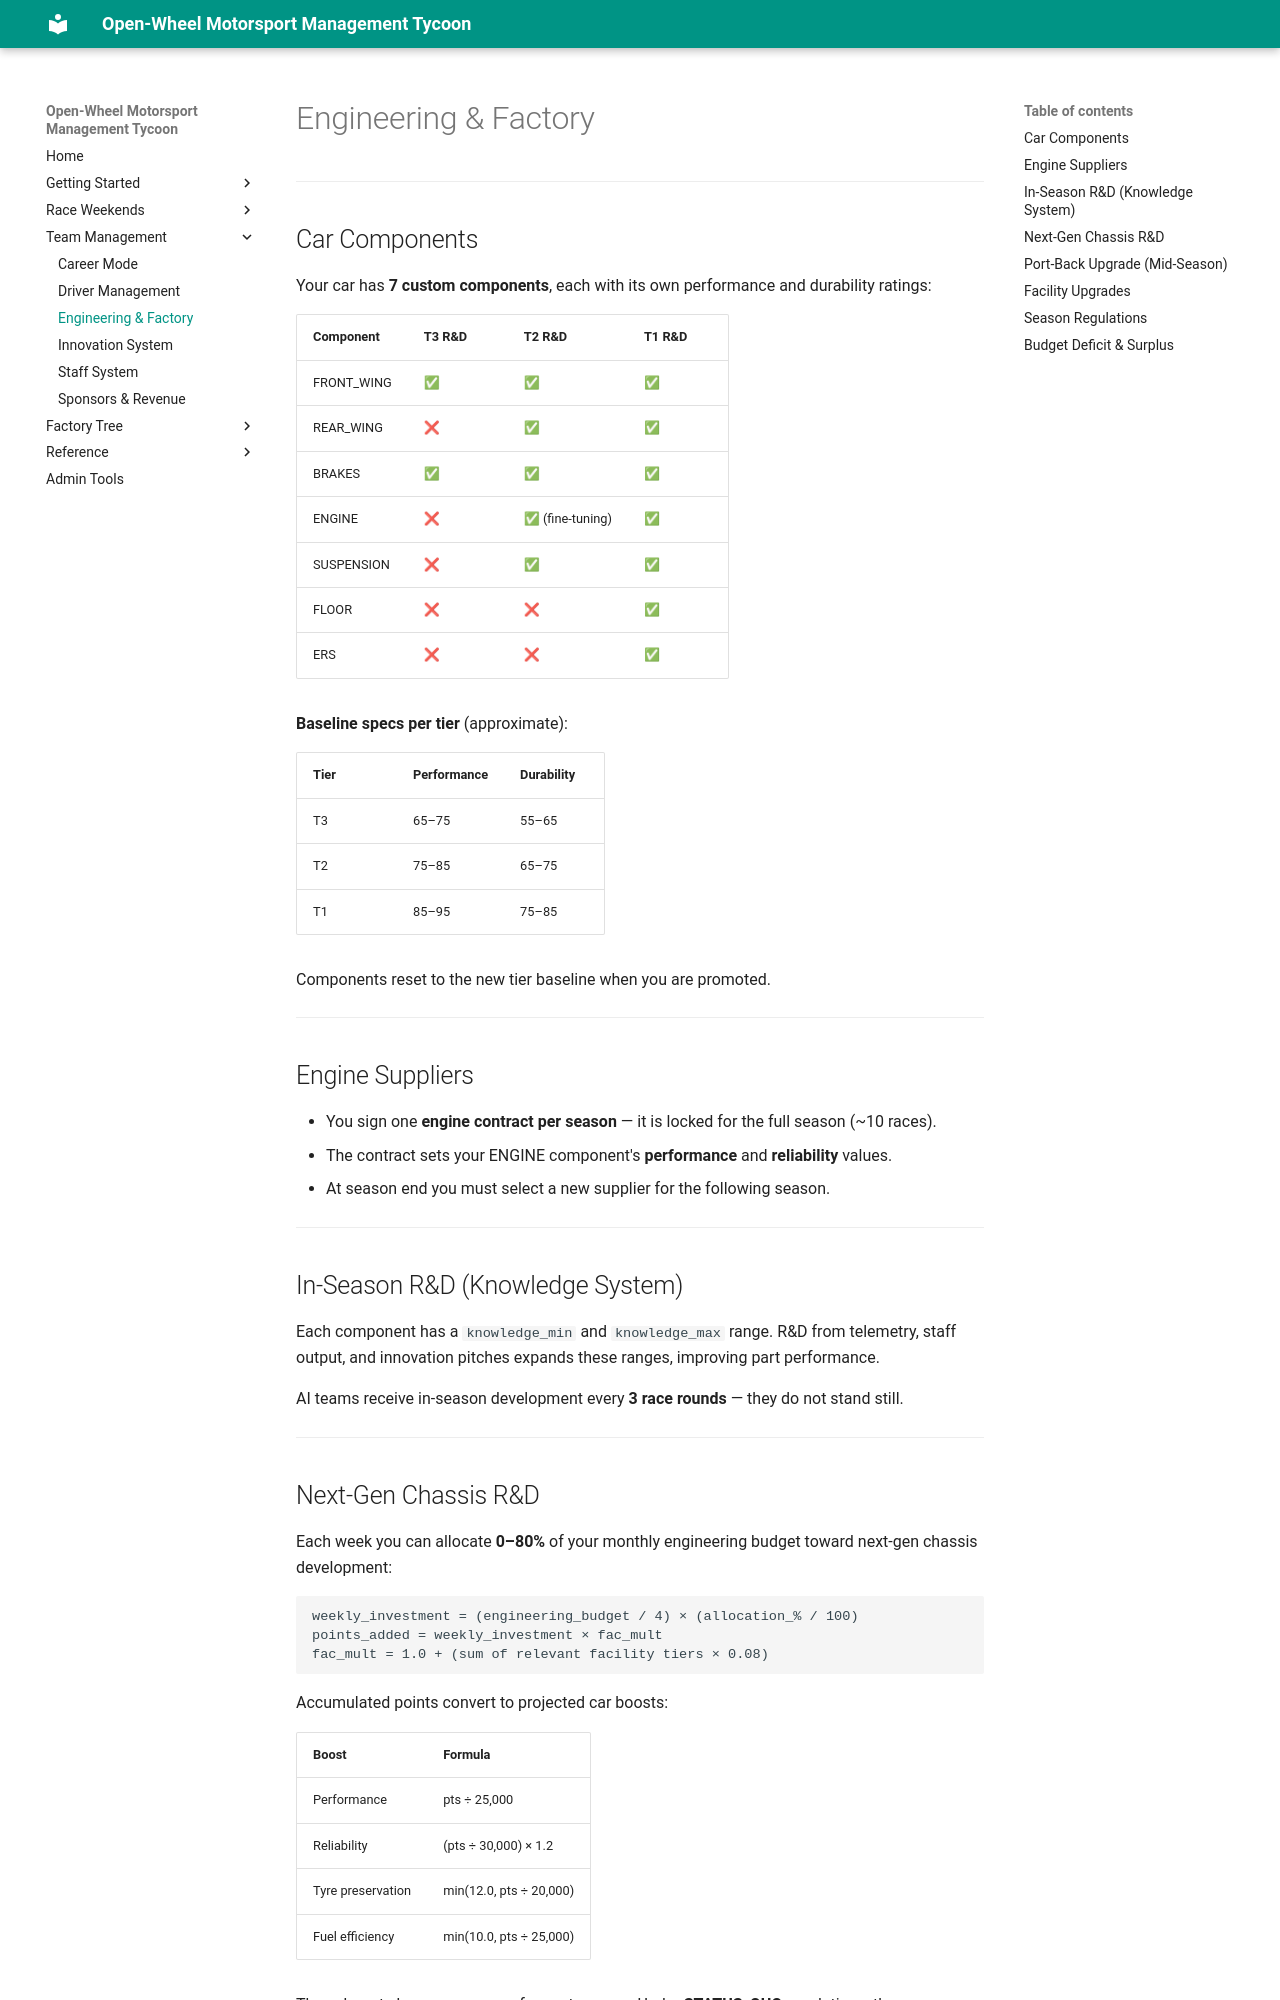

repository: LaurentAerens/race-game · page: mechanics/factory/index.html · generator: mkdocs

# Engineering & Factory

---

## Car Components

Your car has **7 custom components**, each with its own performance and durability ratings:

| Component | T3 R&D | T2 R&D | T1 R&D |
|-----------|--------|--------|--------|
| FRONT_WING | ✅ | ✅ | ✅ |
| REAR_WING | ❌ | ✅ | ✅ |
| BRAKES | ✅ | ✅ | ✅ |
| ENGINE | ❌ | ✅ (fine-tuning) | ✅ |
| SUSPENSION | ❌ | ✅ | ✅ |
| FLOOR | ❌ | ❌ | ✅ |
| ERS | ❌ | ❌ | ✅ |

**Baseline specs per tier** (approximate):

| Tier | Performance | Durability |
|------|-------------|-----------|
| T3 | 65–75 | 55–65 |
| T2 | 75–85 | 65–75 |
| T1 | 85–95 | 75–85 |

Components reset to the new tier baseline when you are promoted.

---

## Engine Suppliers

- You sign one **engine contract per season** — it is locked for the full season (~10 races).
- The contract sets your ENGINE component's **performance** and **reliability** values.
- At season end you must select a new supplier for the following season.

---

## In-Season R&D (Knowledge System)

Each component has a `knowledge_min` and `knowledge_max` range. R&D from telemetry, staff output, and innovation pitches expands these ranges, improving part performance.

AI teams receive in-season development every **3 race rounds** — they do not stand still.

---

## Next-Gen Chassis R&D

Each week you can allocate **0–80%** of your monthly engineering budget toward next-gen chassis development:

```
weekly_investment = (engineering_budget / 4) × (allocation_% / 100)
points_added = weekly_investment × fac_mult
fac_mult = 1.0 + (sum of relevant facility tiers × 0.08)
```

Accumulated points convert to projected car boosts:

| Boost | Formula |
|-------|---------|
| Performance | pts ÷ 25,000 |
| Reliability | (pts ÷ 30,000) × 1.2 |
| Tyre preservation | min(12.0, pts ÷ 20,000) |
| Fuel efficiency | min(10.0, pts ÷ 25,000) |

These boosts become your car for next season. Under **STATUS_QUO** regulations, they accumulate year-over-year. Under a regulation overhaul, only this season's earned boost survives.

---
